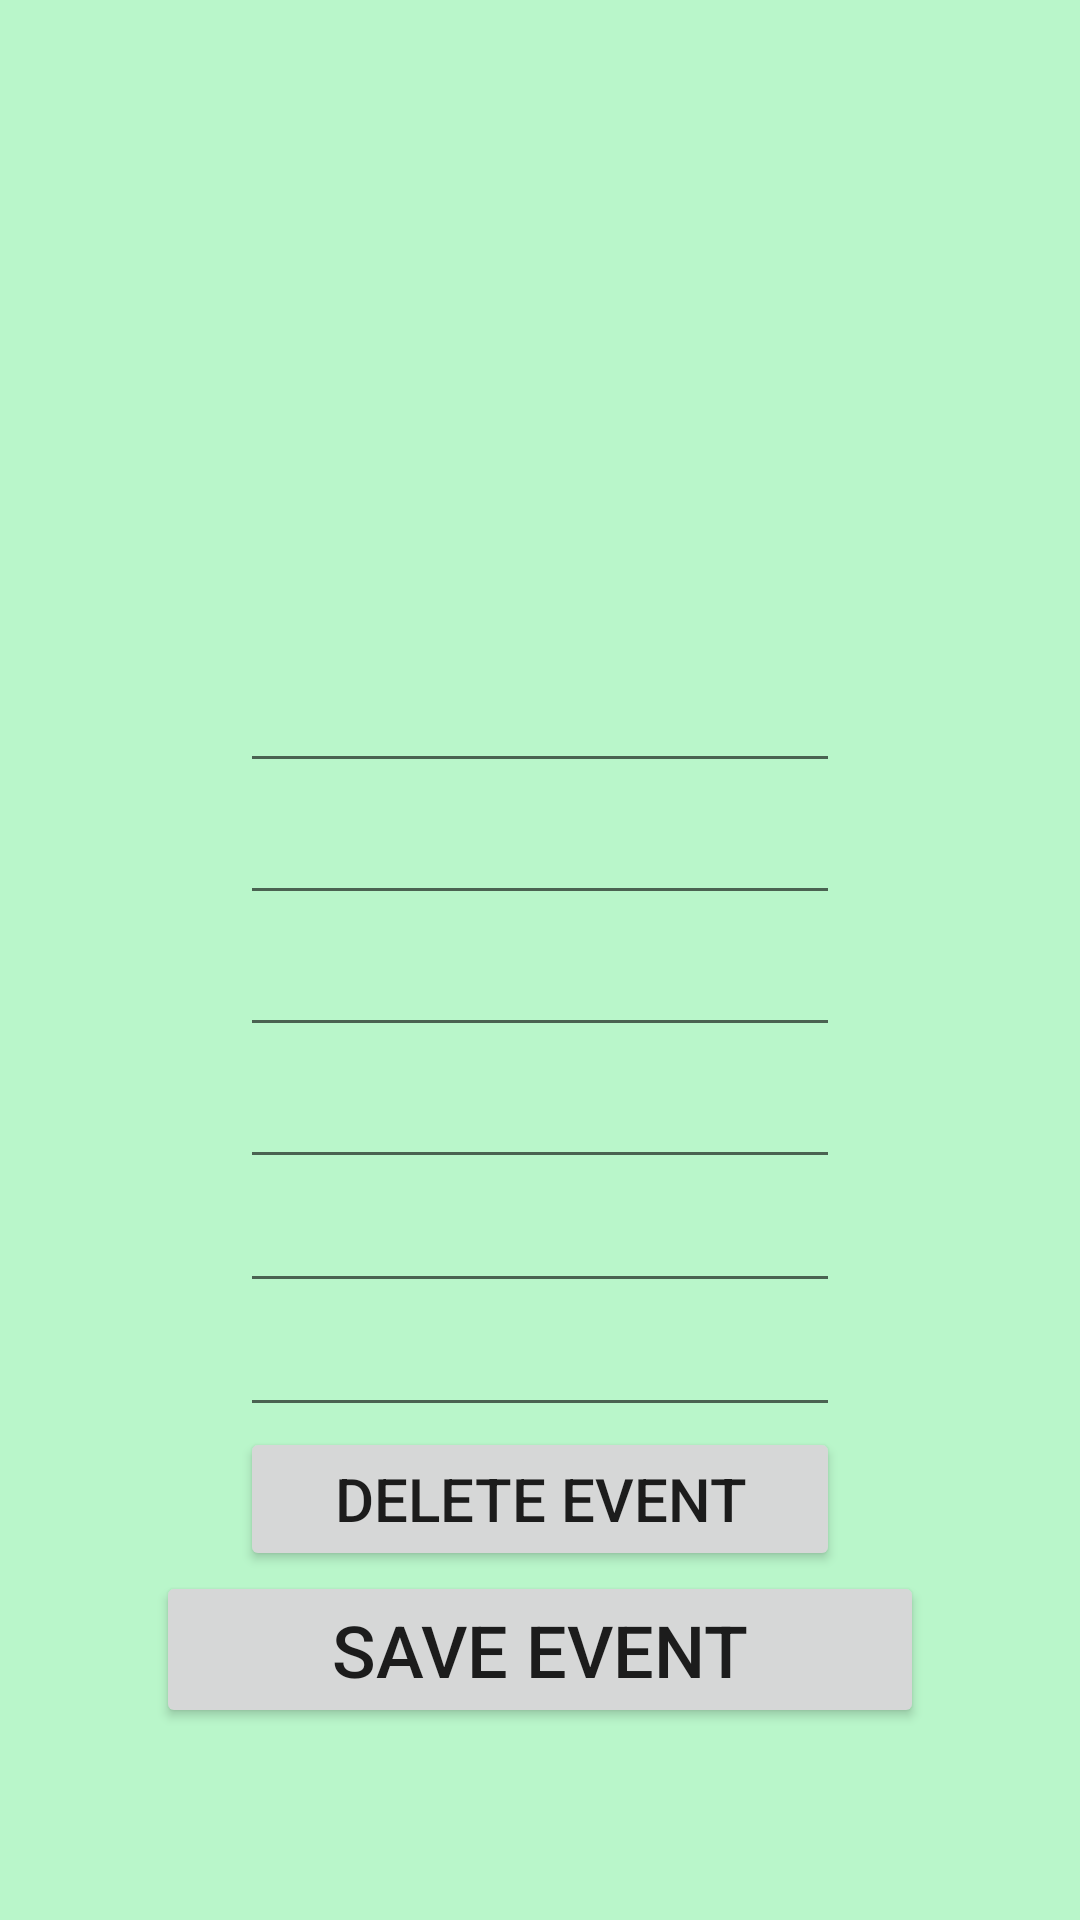

Layout XML and referenced resources for this Android screen:
<!-- AndroidManifest.xml: application theme Theme.ConTracker -->
<!-- res/layout/activity_edit_event.xml -->
<?xml version="1.0" encoding="utf-8"?>
<LinearLayout xmlns:android="http://schemas.android.com/apk/res/android"
    xmlns:tools="http://schemas.android.com/tools"
    android:id="@+id/main"
    android:layout_width="match_parent"
    android:layout_height="match_parent"
    android:background="@color/blue_green"
    android:orientation="vertical"
    tools:context=".EditEventActivity"
    android:gravity="bottom" >

    <EditText
        android:id="@+id/edit_event_title"
        android:layout_width="wrap_content"
        android:layout_height="wrap_content"
        android:autofillHints=""
        android:inputType="text"
        android:singleLine="true"
        android:layout_gravity="center_horizontal"
        android:textSize="20sp"
        android:textAlignment="center"
        android:width="200sp"/>
    <EditText
        android:id="@+id/edit_event_date"
        android:layout_width="wrap_content"
        android:layout_height="wrap_content"
        android:textSize="20sp"
        android:inputType="date"
        android:autofillHints="none"
        android:layout_gravity="center_horizontal"
        android:textAlignment="center"
        android:width="200sp"/>

    <EditText
        android:id="@+id/edit_event_start"
        android:layout_width="wrap_content"
        android:layout_height="wrap_content"
        android:textSize="20sp"
        android:inputType="time"
        android:autofillHints="none"
        android:layout_gravity="center_horizontal"
        android:textAlignment="center"
        android:width="200sp"/>
    <EditText
        android:id="@+id/edit_event_end"
        android:inputType="time"
        android:autofillHints="none"
        android:layout_width="wrap_content"
        android:layout_height="wrap_content"
        android:textSize="20sp"
        android:layout_gravity="center_horizontal"
        android:textAlignment="center"
        android:width="200sp"/>

    <EditText
        android:id="@+id/edit_event_location"
        android:layout_width="wrap_content"
        android:layout_height="wrap_content"
        android:autofillHints=""
        android:inputType="text"
        android:layout_gravity="center_horizontal"
        android:width="200sp"
        android:textAlignment="center"
        android:singleLine="true" />

    <EditText
        android:id="@+id/edit_event_description"
        android:layout_width="wrap_content"
        android:layout_height="wrap_content"
        android:autofillHints=""
        android:inputType="text"
        android:layout_gravity="center_horizontal"
        android:width="200sp"
        android:maxLines="3"
        android:singleLine="true" />
    <Button
        android:layout_width="wrap_content"
        android:layout_height="wrap_content"
        android:textSize="20sp"
        android:onClick="DeleteEvent"
        android:width="200dp"
        android:text="@string/DeleteEventBtn"
        android:layout_gravity="center_horizontal" />
    <Button
        android:layout_width="wrap_content"
        android:layout_height="wrap_content"
        android:textSize="24sp"
        android:onClick="SaveEvent"
        android:width="256dp"
        android:text="@string/SaveEventBtn"
        android:layout_gravity="center_horizontal"
        android:layout_marginBottom="64dp"/>

</LinearLayout>
<!-- resources referenced by this layout -->
<resources>
  <color name="blue_green">#B9F6CA</color>
  <string name="DeleteEventBtn">Delete Event</string>
  <string name="SaveEventBtn">Save Event</string>
  <style name="Theme.ConTracker" parent="Theme.MaterialComponents.DayNight.DarkActionBar">
          
          <item name="colorPrimary">@color/teal_700</item>
          <item name="colorPrimaryVariant">@color/teal_200</item>
          <item name="colorOnPrimary">@color/white</item>
          
          <item name="colorSecondary">@color/purple_200</item>
          <item name="colorSecondaryVariant">@color/purple_500</item>
          <item name="colorOnSecondary">@color/black</item>
          
          <item name="android:statusBarColor">?attr/colorPrimaryVariant</item>
          
      </style>
  <color name="teal_700">#FF018786</color>
  <color name="teal_200">#FF03DAC5</color>
  <color name="white">#FFFFFFFF</color>
  <color name="purple_200">#FFBB86FC</color>
  <color name="purple_500">#FF6200EE</color>
  <color name="black">#FF000000</color>
</resources>
